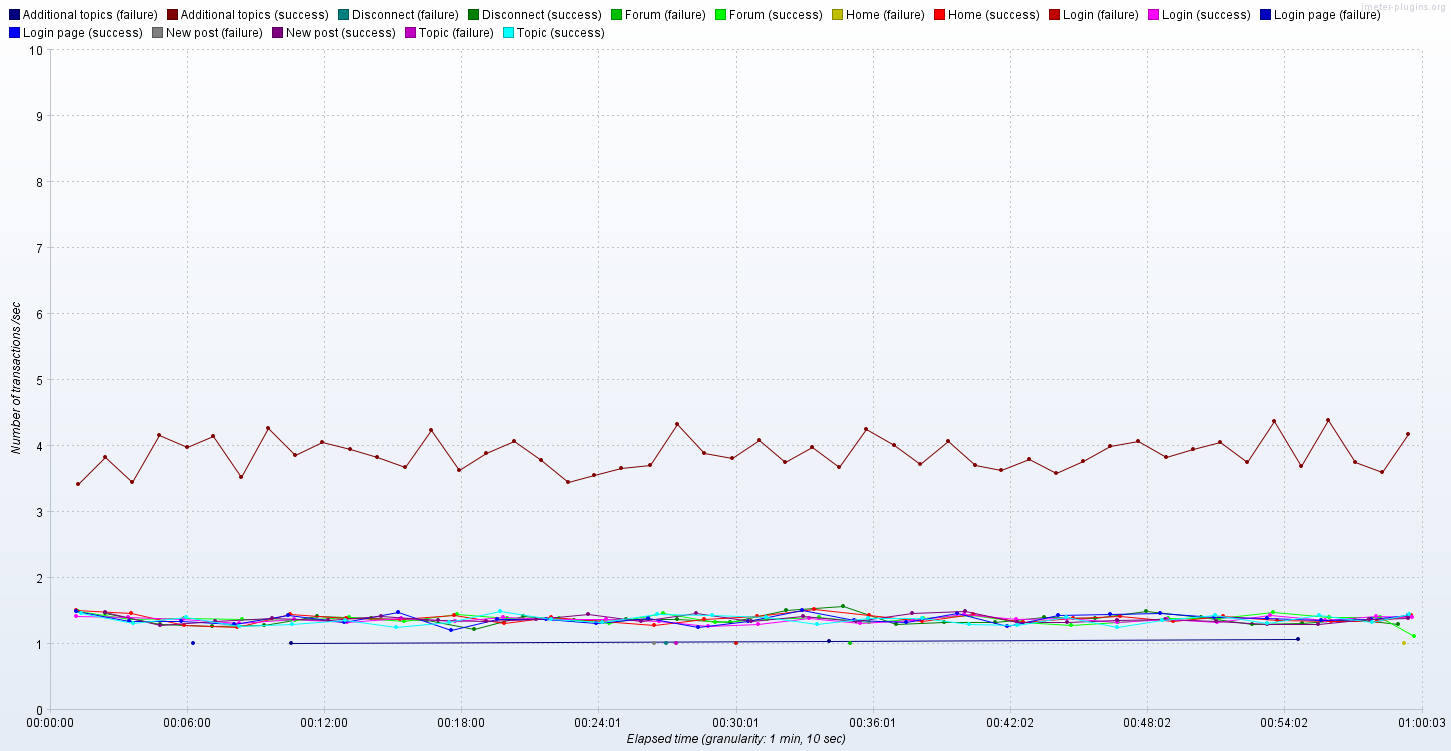

The table this chart was drawn from, first rows:
Elapsed time; Additional topics (failure); Additional topics (success); Disconnect (failure); Disconnect (success); Forum (failure); Forum (success); Home (failure); Home (success); Login (failure); Login (success); Login page (failure); Login page (success); New post (failure); New post (success); Topic (failure); Topic (success)
17:51:39,0; ; ; ; ; ; ; ; 2.0; ; ; ; ; ; ; ; 
17:51:40,0; ; ; ; ; ; ; ; ; ; ; ; 1.0; ; ; ; 
17:51:41,0; ; ; ; ; ; ; ; 1.0; ; ; ; ; ; ; ; 
17:51:42,0; ; ; ; ; ; ; ; ; ; ; ; 1.0; ; ; ; 
17:51:43,0; ; ; ; ; ; ; ; 2.0; ; 1.0; ; ; ; ; ; 
17:51:44,0; ; ; ; ; ; ; ; ; ; 1.0; ; 2.0; ; ; ; 
17:51:45,0; ; ; ; ; ; 1.0; ; ; ; 1.0; ; 1.0; ; ; ; 
17:51:46,0; ; ; ; ; ; 1.0; ; ; ; 2.0; ; ; ; ; ; 
17:51:47,0; ; ; ; ; ; 1.0; ; ; ; ; ; ; ; ; ; 
17:51:48,0; ; ; ; ; ; 1.0; ; 2.0; ; ; ; ; ; ; ; 
17:51:49,0; ; ; ; ; ; 1.0; ; 1.0; ; ; ; 1.0; ; ; ; 
17:51:50,0; ; ; ; ; ; ; ; 1.0; ; ; ; 1.0; ; ; ; 1.0
17:51:51,0; ; ; ; ; ; ; ; 1.0; ; 2.0; ; 1.0; ; ; ; 
17:51:52,0; ; ; ; ; ; ; ; 1.0; ; 1.0; ; ; ; ; ; 
17:51:53,0; ; ; ; ; ; ; ; 2.0; ; ; ; 2.0; ; ; ; 1.0
17:51:54,0; ; ; ; ; ; 2.0; ; ; ; 1.0; ; 2.0; ; ; ; 
17:51:55,0; ; 1.0; ; ; ; ; ; 2.0; ; 2.0; ; 1.0; ; ; ; 
17:51:56,0; ; ; ; ; ; 2.0; ; ; ; 2.0; ; ; ; ; ; 
17:51:57,0; ; ; ; ; ; ; ; 2.0; ; ; ; 1.0; ; ; ; 
17:51:58,0; ; ; ; ; ; ; ; ; ; ; ; 1.0; ; ; ; 1.0
17:51:59,0; ; ; ; ; ; 2.0; ; 1.0; ; 2.0; ; ; ; ; ; 
17:52:00,0; ; ; ; ; ; 1.0; ; 1.0; ; 1.0; ; 2.0; ; ; ; 2.0
17:52:01,0; ; ; ; ; ; 2.0; ; ; ; 1.0; ; 1.0; ; ; ; 1.0
17:52:02,0; ; ; ; ; ; 1.0; ; ; ; ; ; ; ; ; ; 
17:52:03,0; ; ; ; ; ; 2.0; ; 3.0; ; 1.0; ; ; ; ; ; 
17:52:04,0; ; ; ; ; ; ; ; ; ; ; ; ; ; ; ; 1.0
17:52:05,0; ; ; ; ; ; 1.0; ; 2.0; ; 1.0; ; 2.0; ; ; ; 
17:52:06,0; ; ; ; ; ; ; ; 2.0; ; ; ; 4.0; ; ; ; 3.0
17:52:07,0; ; ; ; ; ; 2.0; ; ; ; 5.0; ; 1.0; ; ; ; 
17:52:08,0; ; ; ; ; ; 2.0; ; ; ; ; ; 1.0; ; ; ; 
17:52:09,0; ; 1.0; ; ; ; 1.0; ; ; ; 2.0; ; ; ; ; ; 
17:52:10,0; ; 1.0; ; ; ; ; ; 2.0; ; ; ; ; ; ; ; 
17:52:11,0; ; 1.0; ; ; ; 2.0; ; 1.0; ; ; ; ; ; ; ; 
17:52:12,0; 1.0; 1.0; ; ; ; 1.0; ; ; ; 1.0; ; 2.0; ; ; ; 2.0
17:52:13,0; ; ; ; ; ; ; ; 1.0; ; ; ; 1.0; ; ; ; 3.0
17:52:14,0; ; 1.0; ; ; ; ; ; ; ; 1.0; ; 1.0; ; 1.0; ; 1.0
17:52:15,0; ; ; ; 1.0; ; 1.0; ; 5.0; ; 2.0; ; ; ; ; ; 4.0
17:52:16,0; ; 2.0; ; ; ; ; ; 1.0; ; ; ; 2.0; ; ; ; 1.0
17:52:17,0; ; 1.0; ; ; ; 1.0; ; 2.0; ; 2.0; ; 1.0; ; ; ; 1.0
17:52:18,0; ; 1.0; ; ; ; 2.0; ; ; ; 1.0; ; 2.0; ; ; ; 1.0
17:52:19,0; ; 1.0; ; ; ; 2.0; ; 1.0; ; ; ; 2.0; ; ; ; 1.0
17:52:20,0; ; ; ; ; ; 2.0; ; 1.0; ; 2.0; ; 1.0; ; ; ; 1.0
17:52:21,0; 1.0; 2.0; ; ; ; ; ; 1.0; ; 2.0; ; 2.0; ; ; ; 1.0
17:52:22,0; ; 3.0; ; ; ; 2.0; ; 1.0; ; ; ; ; ; ; ; 
17:52:23,0; ; 3.0; ; ; ; ; ; ; ; ; ; ; ; ; ; 
17:52:24,0; ; 2.0; ; ; ; 1.0; ; 1.0; ; 1.0; ; 1.0; ; ; ; 1.0
17:52:25,0; ; ; ; ; ; ; ; 2.0; ; 1.0; ; 1.0; ; ; ; 2.0
17:52:26,0; ; 2.0; ; ; ; ; ; 2.0; ; 1.0; ; 1.0; ; ; ; 2.0
17:52:27,0; ; 3.0; ; ; ; 1.0; ; 1.0; ; 2.0; ; 2.0; ; ; ; 
17:52:28,0; ; 3.0; ; ; ; 2.0; ; 1.0; ; 2.0; ; ; ; ; ; 1.0
17:52:29,0; ; 3.0; ; ; ; ; ; 1.0; ; 1.0; ; 2.0; ; ; ; 1.0
17:52:30,0; ; 5.0; ; ; ; 2.0; ; 1.0; ; 1.0; ; 3.0; ; ; ; 
17:52:31,0; ; ; ; ; ; 2.0; ; 2.0; ; 2.0; ; ; ; ; ; 
17:52:32,0; ; 1.0; ; ; ; 2.0; ; 1.0; ; ; ; 1.0; ; ; ; 
17:52:33,0; ; ; ; ; ; 1.0; ; 1.0; ; 1.0; ; ; ; ; ; 3.0
17:52:34,0; 1.0; 3.0; ; ; ; ; ; ; ; 1.0; ; 2.0; ; ; ; 1.0
17:52:35,0; ; 2.0; ; ; ; ; ; ; ; 3.0; ; 1.0; ; ; ; 2.0
17:52:36,0; ; 5.0; ; ; ; 1.0; ; 2.0; ; 1.0; ; 1.0; ; ; ; 2.0
17:52:37,0; 1.0; 5.0; ; ; ; 2.0; ; ; ; 1.0; ; 2.0; ; ; ; 
17:52:38,0; ; 3.0; ; ; ; 3.0; ; 2.0; ; 1.0; ; 1.0; ; ; ; 
... 3,537 more rows
